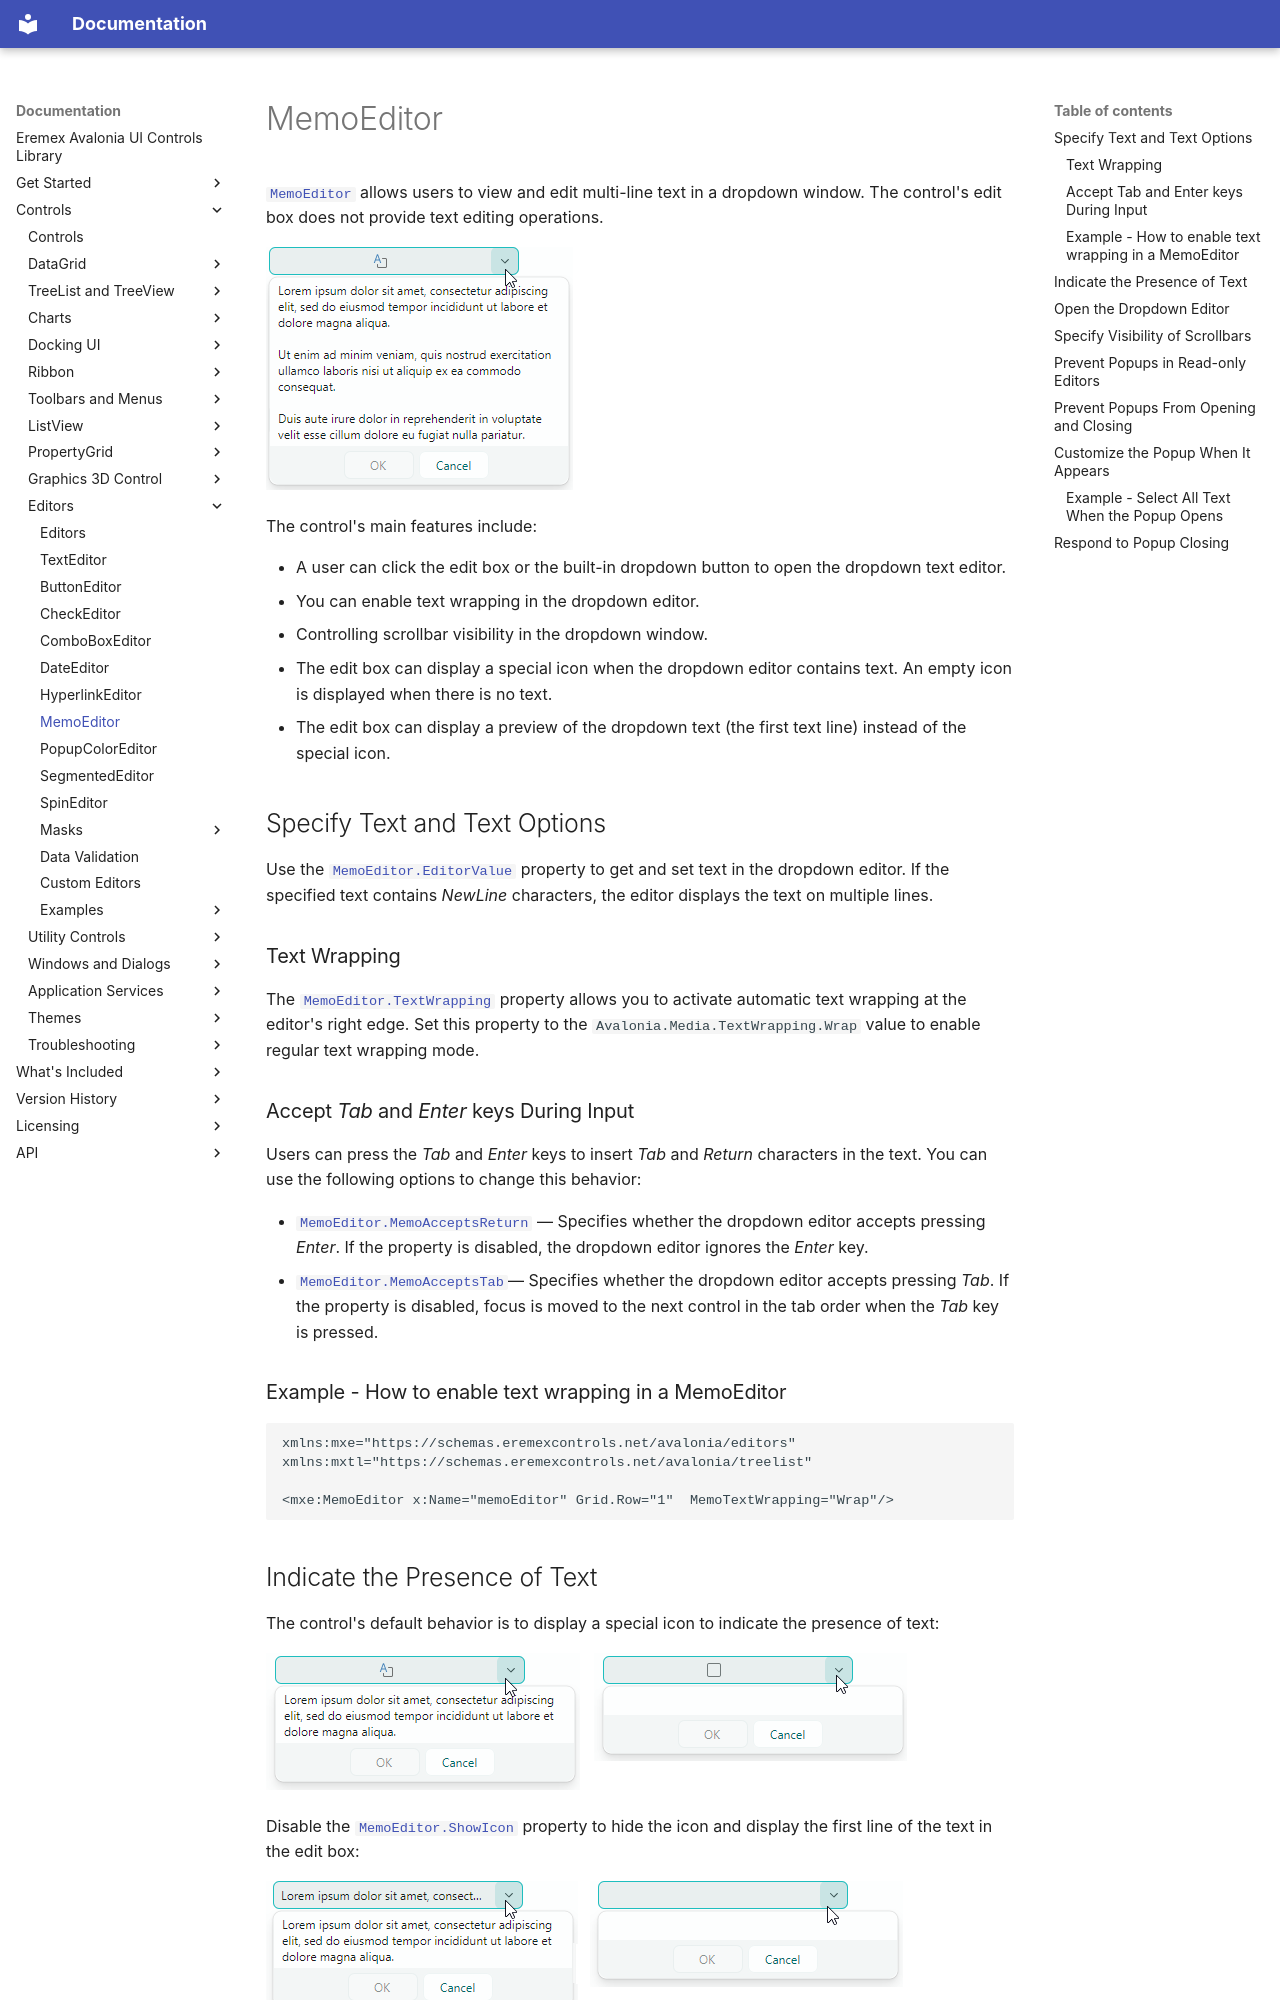

repository: Eremex/controls-doc · page: controls/editors/memoeditor/index.html · generator: mkdocs

---
title: MemoEditor
order: 108000
seealso: []
---

# MemoEditor

[`MemoEditor`](../../API/Eremex.AvaloniaUI.Controls.Editors/MemoEditor.md) allows users to view and edit multi-line text in a dropdown window. The control's edit box does not provide text editing operations.

![memoeditor](../../images/memoeditor.png)

The control's main features include:

- A user can click the edit box or the built-in dropdown button to open the dropdown text editor.
- You can enable text wrapping in the dropdown editor.
- Controlling scrollbar visibility in the dropdown window.
- The edit box can display a special icon when the dropdown editor contains text. An empty icon is displayed when there is no text.
- The edit box can display a preview of the dropdown text (the first text line) instead of the special icon.

## Specify Text and Text Options

Use the [`MemoEditor.EditorValue`](../../API/Eremex.AvaloniaUI.Controls.Editors/BaseEditor/EditorValue.md) property to get and set text in the dropdown editor. If the specified text contains _NewLine_ characters, the editor displays the text on multiple lines. 

### Text Wrapping

The [`MemoEditor.TextWrapping`](../../API/Eremex.AvaloniaUI.Controls.Editors/TextEditor/TextWrapping.md) property allows you to activate automatic text wrapping at the editor's right edge. Set this property to the `Avalonia.Media.TextWrapping.Wrap` value to enable regular text wrapping mode.

### Accept _Tab_ and _Enter_ keys During Input

Users can press the _Tab_ and _Enter_ keys to insert _Tab_ and _Return_ characters in the text. You can use the following options to change this behavior:

- [`MemoEditor.MemoAcceptsReturn`](../../API/Eremex.AvaloniaUI.Controls.Editors/MemoEditor/MemoAcceptsReturn.md) — Specifies whether the dropdown editor accepts pressing _Enter_. If the property is disabled, the dropdown editor ignores the _Enter_ key.
- [`MemoEditor.MemoAcceptsTab`](../../API/Eremex.AvaloniaUI.Controls.Editors/MemoEditor/MemoAcceptsTab.md)— Specifies whether the dropdown editor accepts pressing _Tab_. If the property is disabled, focus is moved to the next control in the tab order when the _Tab_ key is pressed.

### Example - How to enable text wrapping in a MemoEditor

``` xml
xmlns:mxe="https://schemas.eremexcontrols.net/avalonia/editors"
xmlns:mxtl="https://schemas.eremexcontrols.net/avalonia/treelist"

<mxe:MemoEditor x:Name="memoEditor" Grid.Row="1"  MemoTextWrapping="Wrap"/>
```

## Indicate the Presence of Text

The control's default behavior is to display a special icon to indicate the presence of text:

![memoeditor-showicon-true](../../images/memoeditor-showicon-true.png)

Disable the [`MemoEditor.ShowIcon`](../../API/Eremex.AvaloniaUI.Controls.Editors/MemoEditor/ShowIcon.md) property to hide the icon and display the first line of the text in the edit box:

![memoeditor-showicon-false](../../images/memoeditor-showicon-false.png)

## Open the Dropdown Editor

A user can invoke the dropdown editor with a click on the edit box or the built-in dropdown button.

The [`MemoEditor.IsPopupOpen`](../../API/Eremex.AvaloniaUI.Controls.Editors/PopupEditor/IsPopupOpen.md) property allows you to open and close the dropdown editor in code.
